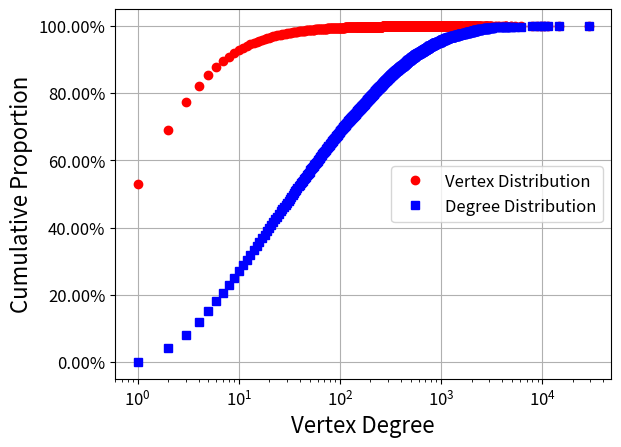

Python code for this plot: (Note: this script raises an exception after producing the figure.)
#! /usr/bin/python

import matplotlib.pyplot as plt
import numpy as np
#plt.rc('font', size=SMALL_SIZE)          # controls default text sizes
plt.rc('axes', titlesize=16)     # fontsize of the axes title
plt.rc('axes', labelsize=16)    # fontsize of the x and y labels
plt.rc('xtick', labelsize=12)    # fontsize of the tick labels
plt.rc('ytick', labelsize=12)    # fontsize of the tick labels
plt.rc('legend', fontsize=12)    # legend fontsize
#plt.rc('figure', titlesize=BIGGER_SIZE)  # fontsize of the figure title


#youtube
freq=(602539, 182237, 92860, 55876, 36733, 26149, 19340, 15372, 12020, 9600, 7889, 6625, 5513, 4790, 4175, 3554, 3147, 2746, 2502, 2285, 2076, 1887, 1700, 1555, 1507, 1291, 1256, 1077, 1072, 954, 891, 818, 823, 756, 737, 640, 640, 535, 583, 472, 535, 473, 449, 431, 379, 396, 377, 364, 328, 321, 342, 287, 282, 266, 244, 270, 293, 250, 243, 232, 257, 222, 190, 200, 203, 188, 163, 168, 154, 168, 152, 152, 161, 142, 141, 124, 124, 120, 148, 121, 117, 125, 124, 103, 93, 103, 93, 102, 80, 84, 66, 109, 77, 103, 74, 85, 78, 86, 85, 103, 84, 60, 69, 72, 71, 64, 57, 60, 60, 56, 53, 50, 42, 53, 55, 56, 54, 67, 43, 58, 42, 40, 39, 60, 36, 35, 30, 35, 48, 43, 42, 38, 31, 38, 38, 32, 23, 33, 33, 31, 42, 34, 30, 36, 44, 37, 27, 31, 33, 31, 30, 28, 23, 27, 24, 24, 18, 25, 31, 30, 23, 29, 21, 25, 21, 26, 25, 25, 29, 20, 26, 30, 15, 14, 19, 31, 31, 19, 20, 17, 20, 19, 22, 23, 13, 21, 21, 19, 20, 21, 16, 15, 19, 22, 13, 20, 20, 12, 13, 13, 11, 19, 17, 11, 12, 13, 21, 18, 17, 9, 21, 16, 12, 11, 14, 12, 13, 17, 11, 20, 20, 16, 16, 13, 12, 10, 7, 13, 10, 19, 10, 17, 6, 8, 12, 7, 11, 11, 11, 10, 15, 9, 13, 6, 8, 10, 13, 5, 4, 9, 13, 11, 3, 11, 5, 11, 15, 15, 9, 4, 12, 5, 15, 14, 10, 12, 10, 11, 4, 12, 10, 6, 10, 9, 8, 13, 6, 4, 12, 7, 5, 7, 6, 4, 8, 7, 6, 4, 3, 11, 6, 10, 6, 6, 9, 9, 10, 11, 11, 5, 4, 5, 5, 2, 6, 6, 9, 4, 7, 6, 8, 9, 6, 7, 3, 9, 2, 7, 6, 9, 5, 2, 3, 6, 3, 3, 8, 4, 3, 5, 2, 8, 5, 4, 6, 4, 7, 4, 4, 7, 4, 4, 6, 5, 2, 7, 2, 2, 5, 4, 7, 7, 1, 5, 4, 2, 3, 3, 6, 4, 5, 2, 2, 3, 4, 2, 5, 5, 2, 6, 4, 4, 5, 5, 4, 3, 3, 4, 3, 6, 2, 3, 3, 3, 1, 2, 5, 1, 5, 1, 3, 5, 1, 3, 4, 1, 2, 4, 2, 3, 9, 1, 5, 2, 3, 2, 2, 1, 3, 3, 2, 4, 1, 2, 2, 3, 2, 5, 2, 1, 3, 4, 2, 4, 3, 2, 2, 6, 3, 3, 4, 2, 2, 5, 2, 2, 4, 3, 4, 3, 5, 3, 4, 3, 3, 1, 5, 1, 3, 2, 2, 2, 1, 3, 2, 6, 6, 1, 3, 4, 5, 1, 2, 2, 4, 4, 3, 1, 3, 2, 2, 2, 2, 2, 2, 3, 1, 2, 2, 2, 2, 1, 4, 3, 2, 4, 6, 4, 1, 4, 2, 1, 2, 3, 1, 2, 1, 1, 3, 3, 2, 2, 1, 1, 2, 1, 2, 1, 2, 2, 2, 1, 1, 2, 2, 1, 1, 1, 1, 3, 2, 3, 1, 2, 1, 2, 1, 2, 3, 1, 1, 2, 3, 1, 5, 3, 1, 1, 1, 2, 1, 1, 4, 1, 2, 3, 2, 1, 2, 1, 1, 1, 2, 1, 1, 2, 1, 2, 1, 1, 2, 1, 1, 1, 2, 2, 2, 2, 3, 1, 1, 1, 1, 1, 1, 1, 1, 4, 1, 1, 3, 2, 1, 1, 2, 1, 1, 2, 1, 2, 2, 1, 1, 3, 2, 2, 1, 1, 1, 1, 1, 1, 1, 1, 1, 2, 2, 1, 1, 1, 3, 2, 1, 2, 1, 1, 1, 1, 1, 1, 1, 2, 3, 1, 1, 3, 1, 1, 1, 1, 1, 1, 2, 1, 2, 1, 2, 1, 1, 3, 1, 1, 1, 1, 2, 3, 1, 1, 2, 1, 2, 1, 1, 1, 1, 1, 1, 1, 3, 2, 3, 1, 2, 3, 1, 1, 1, 1, 1, 1, 1, 1, 1, 1, 1, 1, 2, 2, 1, 1, 1, 1, 3, 1, 1, 3, 1, 1, 1, 1, 2, 1, 1, 2, 1, 1, 1, 1, 1, 1, 1, 1, 1, 1, 1, 1, 1, 1, 1, 1, 1, 2, 1, 1, 1, 1, 1, 1, 1, 2, 1, 1, 1, 1, 1, 1, 1, 1, 1, 1, 1, 1, 1, 1, 1, 1, 1, 1, 2, 1, 1, 1, 1, 2, 1, 1, 1, 1, 1, 2, 2, 1, 1, 1, 1, 1, 1, 2, 1, 1, 1, 2, 2, 2, 1, 1, 1, 1, 1, 1, 1, 1, 1, 1, 1, 1, 1, 2, 1, 1, 1, 2, 1, 1, 1, 1, 1, 1, 1, 1, 1, 1, 1, 1, 1, 1, 1, 1, 2, 1, 1, 1, 1, 1, 1, 1, 1, 1, 1, 1, 1, 1, 1, 1, 1, 1, 1, 1, 1, 1, 1, 1, 1, 1, 1, 1, 1, 1, 1, 1, 1, 1, 1, 1, 1, 1, 1, 1, 1, 1, 2, 1, 1, 1, 1, 1, 1, 1, 1, 1, 1, 1, 1, 2, 1, 1, 1, 1, 1, 1, 1, 1, 1, 1, 1, 1, 1, 1, 1, 1, 1, 1, 1, 1, 1, 3, 1, 1, 1, 1, 1, 2, 1, 1, 1, 1, 1, 1, 1, 1, 1, 1, 1, 1, 1, 1, 1, 1, 1, 1, 1, 1, 1, 1, 1, 1, 1, 1, 1, 1, 1, 1, 1, 1, 1, 1, 1, 1, 1, 1, 1, 1, 1, 1, 1, 1, 1, 1, 1, 1, 1, 1, 1, 1, 1, 1, 1, 1, 1, 1, 1, 1, 1, 1, 1, 1, 1, 1, 2, 1, 1, 1, 1, 1, 1, 1, 1, 1, 1, 1, 1, 1, 1, 1, 1, 1, 1, 1, 1, 1, 1, 1, 1, 1, 1, 1, 1, 1)

degree=(1, 2, 3, 4, 5, 6, 7, 8, 9, 10, 11, 12, 13, 14, 15, 16, 17, 18, 19, 20, 21, 22, 23, 24, 25, 26, 27, 28, 29, 30, 31, 32, 33, 34, 35, 36, 37, 38, 39, 40, 41, 42, 43, 44, 45, 46, 47, 48, 49, 50, 51, 52, 53, 54, 55, 56, 57, 58, 59, 60, 61, 62, 63, 64, 65, 66, 67, 68, 69, 70, 71, 72, 73, 74, 75, 76, 77, 78, 79, 80, 81, 82, 83, 84, 85, 86, 87, 88, 89, 90, 91, 92, 93, 94, 95, 96, 97, 98, 99, 100, 101, 102, 103, 104, 105, 106, 107, 108, 109, 110, 111, 112, 113, 114, 115, 116, 117, 118, 119, 120,
        121, 122, 123, 124, 125, 126, 127, 128, 129, 130, 131, 132, 133, 134, 135, 136, 137, 138, 139, 140, 141, 142, 143, 144, 145, 146, 147, 148, 149, 150, 151, 152, 153, 154, 155, 156, 157, 158, 159, 160, 161, 162, 163, 164, 165, 166, 167, 168, 169, 170, 171, 172, 173, 174, 175, 176, 177, 178, 179, 180, 181, 182, 183, 184, 185, 186, 187, 188, 189, 190, 191, 192, 193, 194, 195, 196, 197, 198, 199, 200, 201, 202, 203, 204, 205, 206, 207, 208, 209, 210, 211, 212, 213, 214, 215, 216, 217, 218,
        219, 220, 221, 222, 223, 224, 225, 226, 227, 228, 229, 230, 231, 232, 233, 234, 235, 236, 237, 238, 239, 240, 241, 242, 243, 244, 245, 246, 247, 248, 249, 250, 251, 252, 253, 254, 255, 256, 257, 258, 259, 260, 261, 262, 263, 264, 265, 266, 267, 268, 269, 270, 271, 272, 273, 274, 275, 276, 277, 278, 279, 280, 281, 282, 283, 284, 285, 286, 287, 288, 289, 290, 291, 292, 293, 294, 295, 296, 297, 298, 299, 300, 301, 302, 303, 304, 305, 306, 307, 308, 309, 310, 311, 312, 313, 314, 315, 316,
        317, 318, 319, 320, 321, 322, 323, 324, 325, 326, 327, 328, 329, 330, 331, 332, 333, 334, 335, 336, 337, 338, 339, 340, 341, 342, 344, 345, 346, 347, 348, 349, 350, 351, 352, 353, 354, 355, 356, 357, 358, 359, 360, 361, 362, 363, 364, 365, 366, 367, 368, 369, 370, 371, 372, 373, 374, 375, 376, 377, 378, 379, 380, 381, 382, 383, 384, 385, 386, 387, 388, 389, 390, 391, 392, 393, 394, 395, 396, 398, 399, 400, 401, 402, 403, 404, 405, 406, 407, 408, 409, 410, 411, 412, 413, 414, 415, 416,
        417, 418, 419, 420, 421, 422, 423, 424, 425, 427, 428, 429, 430, 431, 432, 433, 434, 435, 437, 438, 439, 440, 441, 442, 443, 445, 446, 447, 448, 449, 450, 452, 453, 454, 455, 456, 457, 458, 459, 460, 461, 462, 463, 464, 465, 466, 468, 469, 470, 471, 472, 473, 474, 475, 476, 477, 478, 480, 483, 484, 485, 486, 488, 489, 490, 491, 492, 493, 494, 495, 497, 499, 500, 501, 502, 503, 504, 505, 506, 508, 510, 511, 512, 513, 514, 515, 516, 517, 518, 519, 520, 521, 522, 523, 524, 525, 526, 528,
        529, 530, 531, 532, 533, 534, 535, 536, 537, 538, 539, 540, 541, 542, 543, 545, 546, 547, 548, 549, 550, 551, 552, 553, 554, 555, 556, 557, 558, 560, 563, 567, 568, 569, 571, 572, 573, 574, 575, 576, 577, 579, 581, 582, 583, 584, 585, 586, 588, 591, 592, 595, 596, 597, 598, 601, 602, 603, 604, 605, 607, 609, 610, 611, 612, 614, 615, 617, 618, 620, 624, 625, 626, 627, 628, 629, 632, 633, 634, 636, 640, 643, 644, 646, 648, 649, 650, 651, 652, 654, 656, 657, 658, 659, 660, 661, 662, 663,
        667, 668, 671, 672, 673, 674, 676, 678, 680, 681, 682, 684, 685, 686, 688, 689, 690, 692, 697, 699, 702, 704, 705, 706, 707, 709, 710, 713, 715, 716, 717, 718, 719, 720, 721, 725, 726, 729, 730, 731, 732, 736, 737, 739, 741, 743, 744, 747, 748, 749, 751, 753, 754, 755, 756, 760, 761, 763, 764, 765, 766, 768, 771, 772, 776, 778, 781, 784, 785, 788, 790, 793, 794, 795, 803, 804, 808, 812, 814, 815, 817, 819, 820, 821, 824, 825, 833, 834, 836, 838, 839, 841, 844, 845, 847, 848, 850, 852,
        853, 854, 855, 856, 858, 860, 862, 864, 866, 869, 870, 871, 872, 873, 874, 877, 882, 883, 887, 889, 892, 894, 897, 899, 916, 918, 922, 924, 925, 926, 928, 932, 933, 947, 948, 953, 957, 964, 967, 969, 971, 972, 973, 980, 981, 987, 988, 990, 996, 1000, 1003, 1004, 1007, 1008, 1012, 1013, 1015, 1018, 1019, 1020, 1022, 1023, 1024, 1033, 1037, 1040, 1043, 1045, 1046, 1058, 1059, 1060, 1061, 1064, 1079, 1085, 1086, 1089, 1095, 1097, 1098, 1101, 1103, 1104, 1107, 1108, 1113, 1116, 1130, 1131,
        1132, 1144, 1145, 1150, 1152, 1157, 1158, 1161, 1163, 1172, 1174, 1178, 1183, 1198, 1208, 1212, 1229, 1230, 1239, 1244, 1246, 1251, 1254, 1258, 1276, 1278, 1282, 1283, 1287, 1288, 1297, 1310, 1315, 1321, 1333, 1337, 1341, 1350, 1365, 1369, 1379, 1392, 1406, 1407, 1416, 1419, 1421, 1427, 1436, 1442, 1455, 1459, 1478, 1480, 1481, 1486, 1491, 1495, 1511, 1532, 1533, 1558, 1565, 1571, 1582, 1583, 1586, 1588, 1589, 1594, 1622, 1630, 1648, 1651, 1666, 1707, 1718, 1729, 1730, 1761, 1762, 1771,
        1808, 1815, 1816, 1823, 1841, 1853, 1860, 1869, 1883, 1884, 1898, 1903, 1924, 1945, 1951, 1959, 1965, 1971, 1992, 2015, 2020, 2058, 2067, 2077, 2083, 2088, 2094, 2100, 2113, 2126, 2128, 2135, 2161, 2164, 2188, 2197, 2199, 2202, 2204, 2211, 2217, 2252, 2257, 2263, 2325, 2334, 2355, 2374, 2378, 2380, 2400, 2444, 2464, 2488, 2504, 2535, 2591, 2628, 2634, 2720, 2742, 2753, 2763, 2799, 2800, 2818, 2830, 2837, 2866, 2924, 2956, 2992, 3024, 3035, 3100, 3114, 3160, 3394, 3506, 3621, 3707, 4044,
        4217, 4253, 4352, 4364, 4422, 4877, 4899, 5393, 6102, 7917, 8843, 9762, 10461, 11281, 14641, 28754)
ax = plt.subplot(111)

vsum = 0
vertex_distribution = [0] * len(freq)
for i in range(0, len(freq)):
    vsum = vsum + freq[i]
    vertex_distribution[i] = vsum

for i in range(0, len(freq)):
    vertex_distribution[i] = vertex_distribution[i] * 1.0/vsum

dsum = 0
degree_distribution = [0] * len(freq)
for i in range(0, len(freq)):
    dsum = dsum + freq[i] * i
    degree_distribution[i] = dsum

for i in range(0, len(freq)):
    degree_distribution[i] = degree_distribution[i]*1.0/dsum

#ay = ax.twinx()
ax.semilogx(degree, vertex_distribution, 'ro')
ax.semilogx(degree, degree_distribution, 'bs')
ax.set_xlabel('Vertex Degree')
ax.set_ylabel('Cumulative Proportion')
vals = ax.get_yticks()
ax.set_yticklabels(['{:3.2f}%'.format(x*100) for x in vals])

#ax.yaxis.grid(which='major')
#lx, labelx = ax.get_legend_handles_labels()
#ly, labely = ay.get_legend_handles_labels()
#ay.legend(lx + ly, labelx + labely, loc='right')
plt.legend(['Vertex Distribution', 'Degree Distribution'], loc='right')

plt.grid(True)
#plt.show()
#fig.set_size_inches(8, 6)
plt.savefig("../degree-dist.pdf", bbox_inches='tight')

